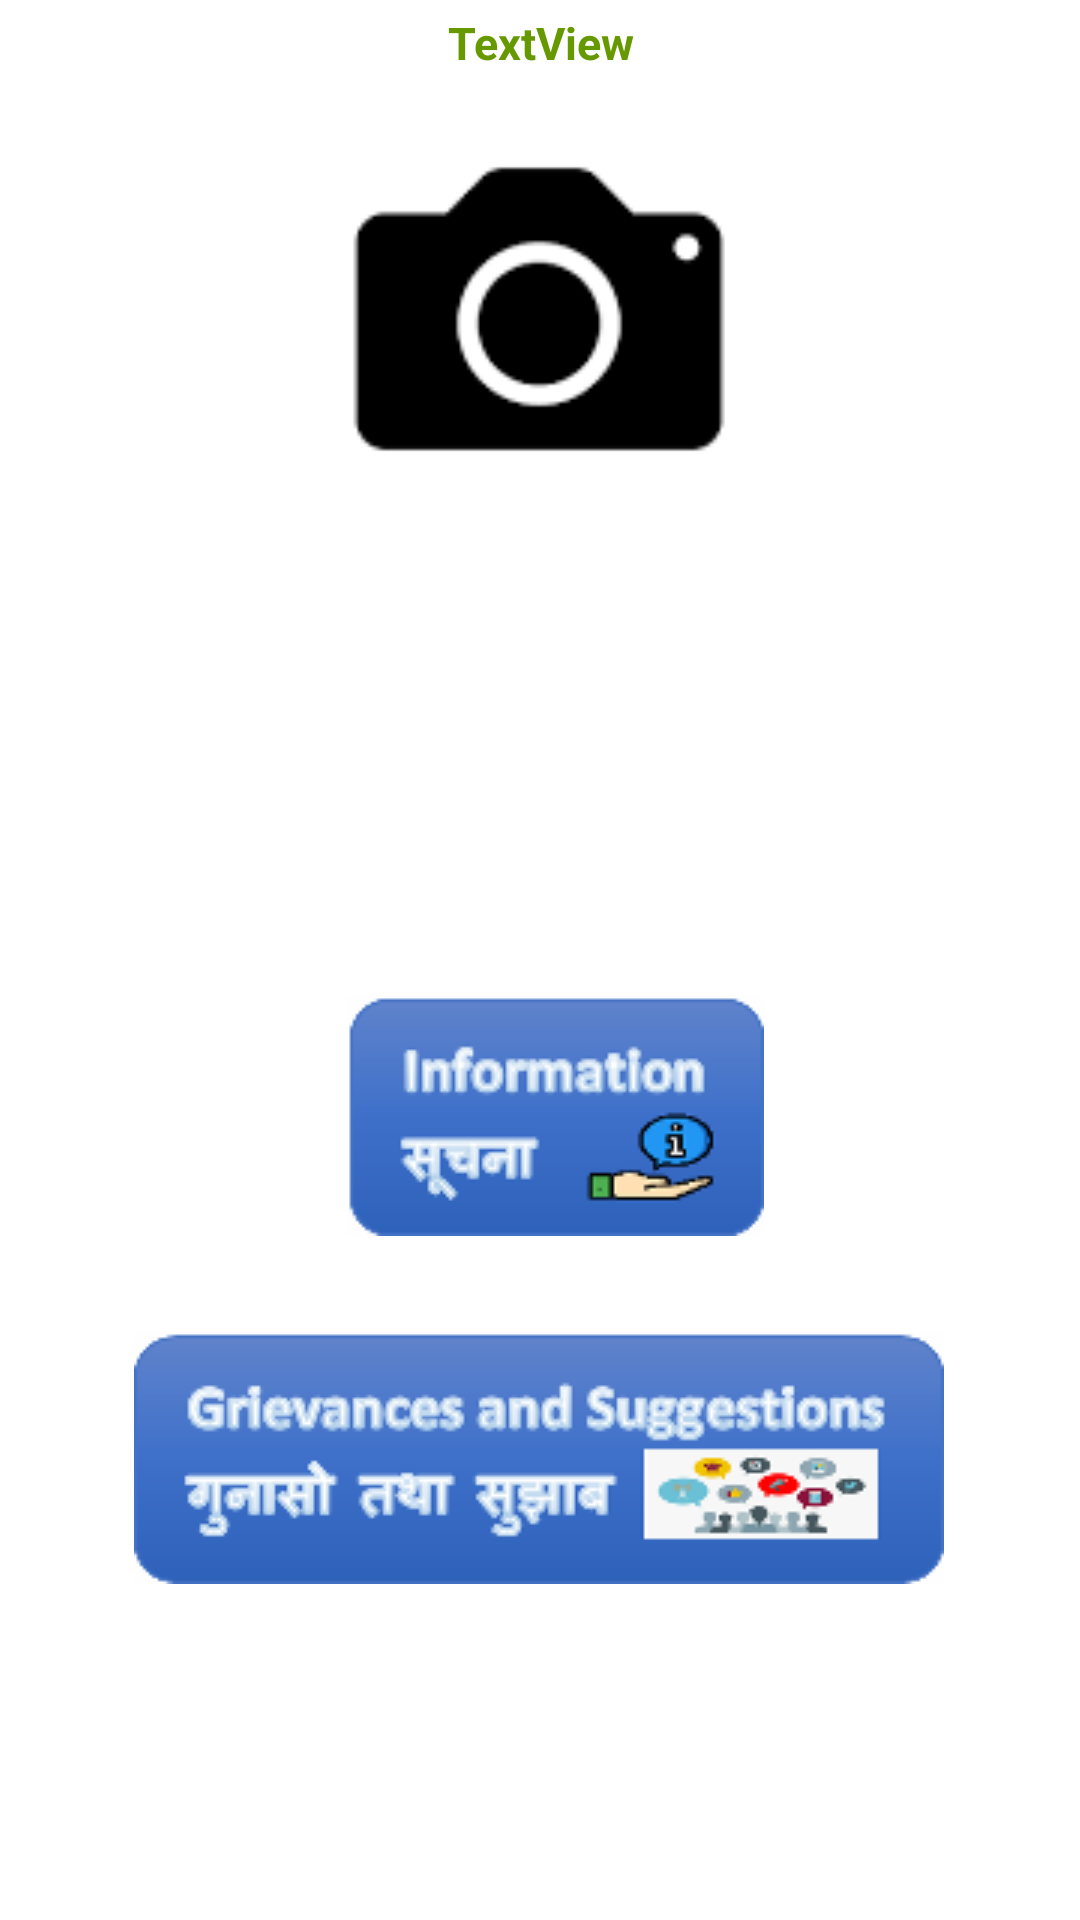

Layout XML and referenced resources for this Android screen:
<!-- AndroidManifest.xml: application theme Theme.Muni -->
<!-- res/layout/mundash.xml -->
<?xml version="1.0" encoding="utf-8"?>
<androidx.constraintlayout.widget.ConstraintLayout xmlns:android="http://schemas.android.com/apk/res/android"
    xmlns:app="http://schemas.android.com/apk/res-auto"
    xmlns:tools="http://schemas.android.com/tools"
    android:layout_width="match_parent"
    android:layout_height="match_parent">

    <ImageButton
        android:id="@+id/imageButton9"
        android:layout_width="wrap_content"
        android:layout_height="wrap_content"
        android:layout_marginBottom="32dp"
        android:background="@drawable/grivcust"
        app:layout_constraintBottom_toTopOf="@+id/imageButton10"
        app:layout_constraintEnd_toEndOf="parent"
        app:layout_constraintHorizontal_bias="0.524"
        app:layout_constraintStart_toStartOf="parent"
        app:srcCompat="@drawable/information" />

    <ImageButton
        android:id="@+id/imageButton10"
        android:layout_width="wrap_content"
        android:layout_height="wrap_content"
        android:layout_marginBottom="112dp"
        android:background="@drawable/grivcust"
        app:layout_constraintBottom_toBottomOf="parent"
        app:layout_constraintEnd_toEndOf="parent"
        app:layout_constraintHorizontal_bias="0.495"
        app:layout_constraintStart_toStartOf="parent"
        app:srcCompat="@drawable/grievances" />

    <ImageView
        android:id="@+id/imageView5"
        android:layout_width="150dp"
        android:layout_height="150dp"
        android:layout_marginTop="24dp"
        app:layout_constraintEnd_toEndOf="parent"
        app:layout_constraintHorizontal_bias="0.498"
        app:layout_constraintStart_toStartOf="parent"
        app:layout_constraintTop_toTopOf="@+id/textView6"
        app:srcCompat="@drawable/clickme" />

    <TextView
        android:id="@+id/textView6"
        android:layout_width="0dp"
        android:layout_height="wrap_content"
        android:layout_marginTop="4dp"
        android:gravity="center"
        android:text="TextView"
        android:textColor="@android:color/holo_green_dark"
        android:textSize="15dp"
        android:textStyle="bold"
        app:layout_constraintEnd_toEndOf="parent"
        app:layout_constraintHorizontal_bias="0.0"
        app:layout_constraintStart_toStartOf="parent"
        app:layout_constraintTop_toTopOf="parent" />

</androidx.constraintlayout.widget.ConstraintLayout>
<!-- resources referenced by this layout -->
<resources>
  <!-- drawable clickme: png bitmap (drawable-v24, 959 bytes) -->
  <!-- drawable grievances: png bitmap (drawable-v24, 13733 bytes) -->
  <!-- drawable grivcust (drawable) -->
  <?xml version="1.0" encoding="utf-8"?>
  <ripple
      xmlns:android="http://schemas.android.com/apk/res/android"
      android:color="#E91E63">
      <item >
          <shape android:shape="rectangle"  >
              <corners android:radius="20dp" />
              <stroke android:width="2dip" android:color="#00BCD4" />
              <gradient android:angle="-90" android:startColor="#C2EAEF" android:endColor="#F4F4F8" />
          </shape>
      </item>
  </ripple>
  <!-- drawable information: png bitmap (drawable-v24, 7555 bytes) -->
  <style name="Theme.Muni" parent="Theme.MaterialComponents.DayNight.DarkActionBar">
          
          <item name="colorPrimary">@color/purple_500</item>
          <item name="colorPrimaryVariant">@color/purple_700</item>
          <item name="colorOnPrimary">@color/white</item>
          
          <item name="colorSecondary">@color/teal_200</item>
          <item name="colorSecondaryVariant">@color/teal_700</item>
          <item name="colorOnSecondary">@color/black</item>
          
          <item name="android:statusBarColor" tools:targetApi="l">?attr/colorPrimaryVariant</item>
          
      </style>
  <!-- not gathered from this repository: default colours our renderer supplied (Android Studio template values) -->
  <color name="purple_500">#FF6200EE</color>
  <color name="purple_700">#FF3700B3</color>
  <color name="teal_200">#FF03DAC5</color>
  <color name="teal_700">#FF018786</color>
  <color name="black">#FF000000</color>
  <color name="white">#FFFFFFFF</color>
</resources>
